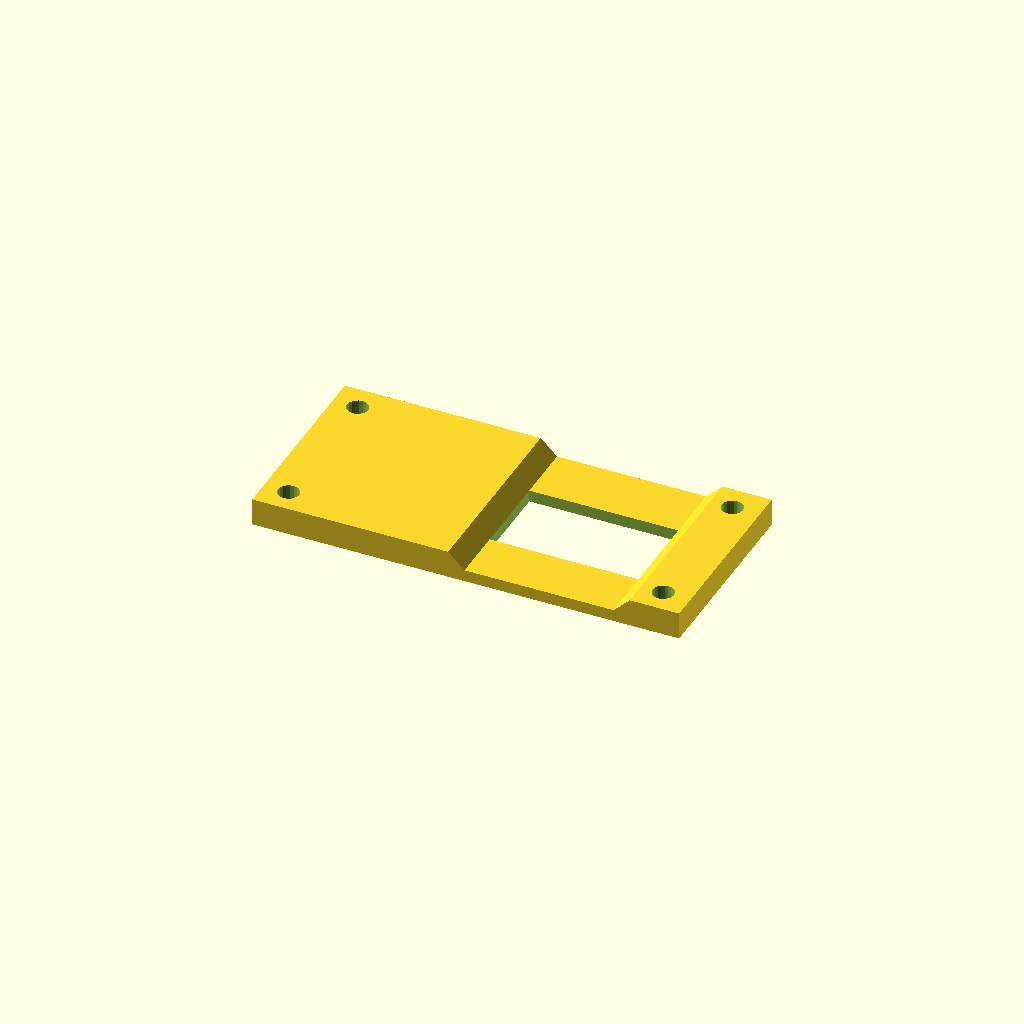
Cell 1: rendered with the file's own defaults.
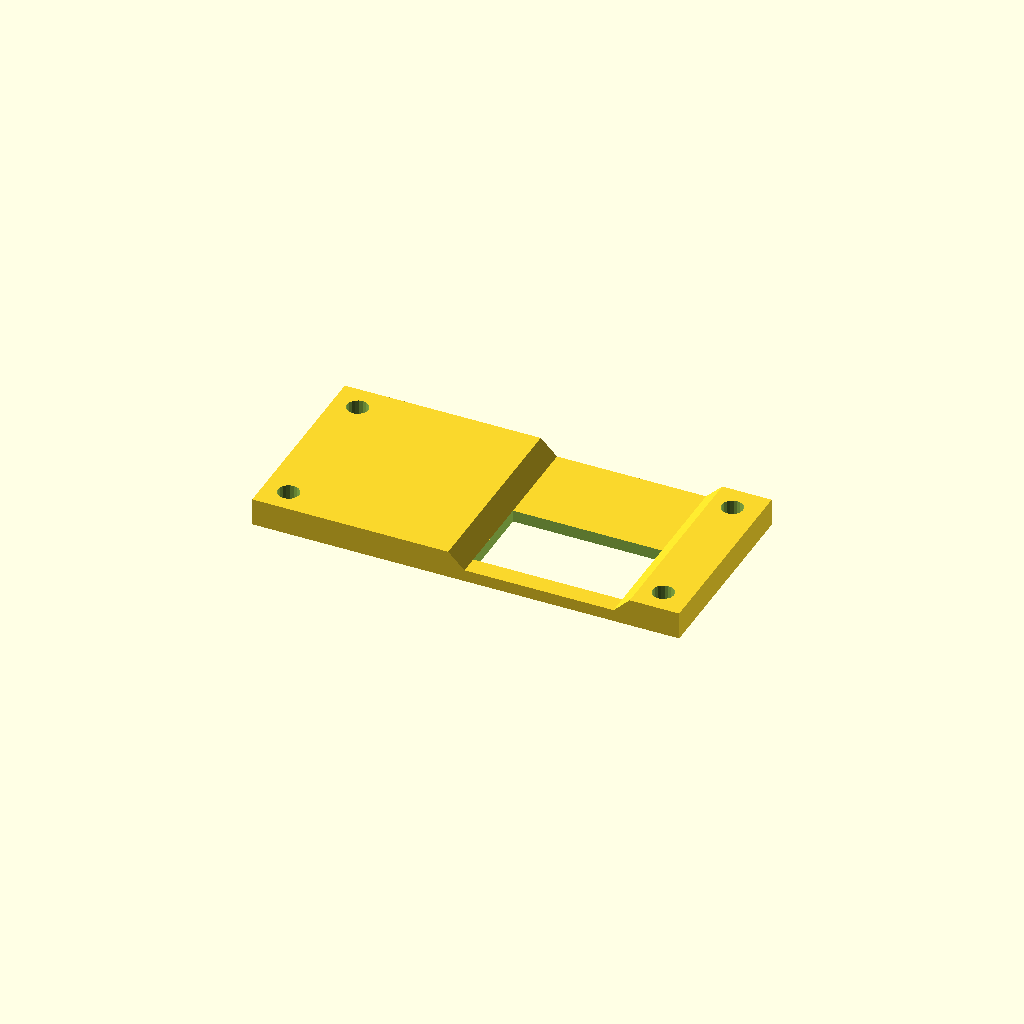
Cell 2 — lcd_hole_y_offset set to 3, the other parameters unchanged.
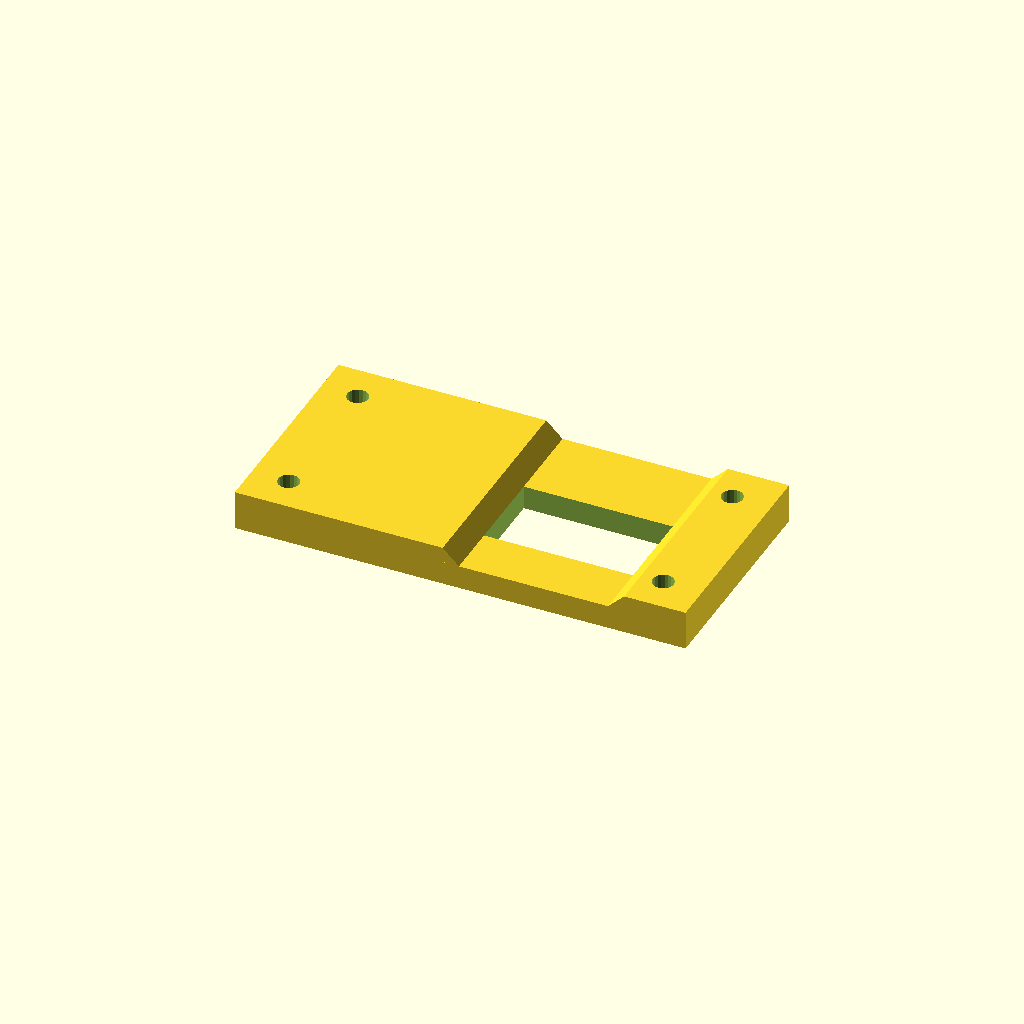
Cell 3 — wall_thickness set to 3.8, the other parameters unchanged.
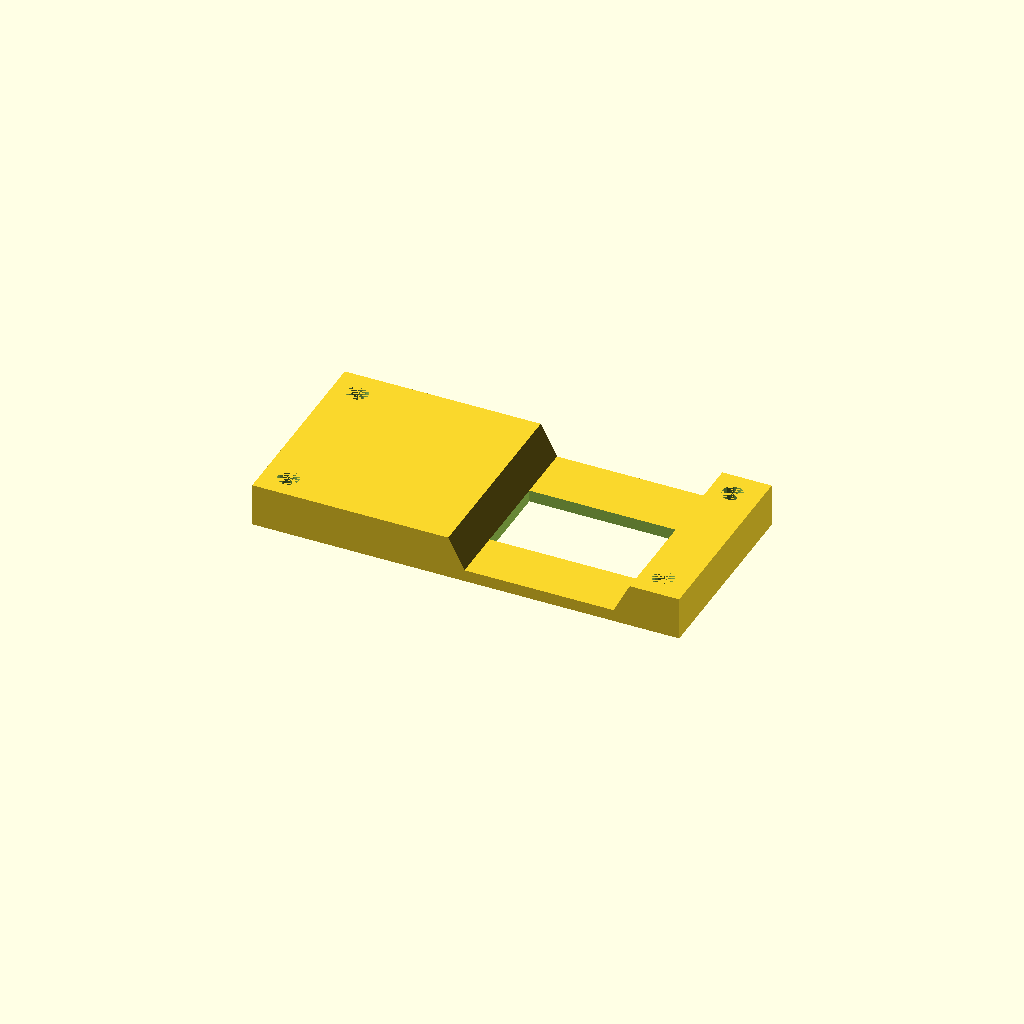
Cell 4 — inside_area_depth set to 5, the other parameters unchanged.
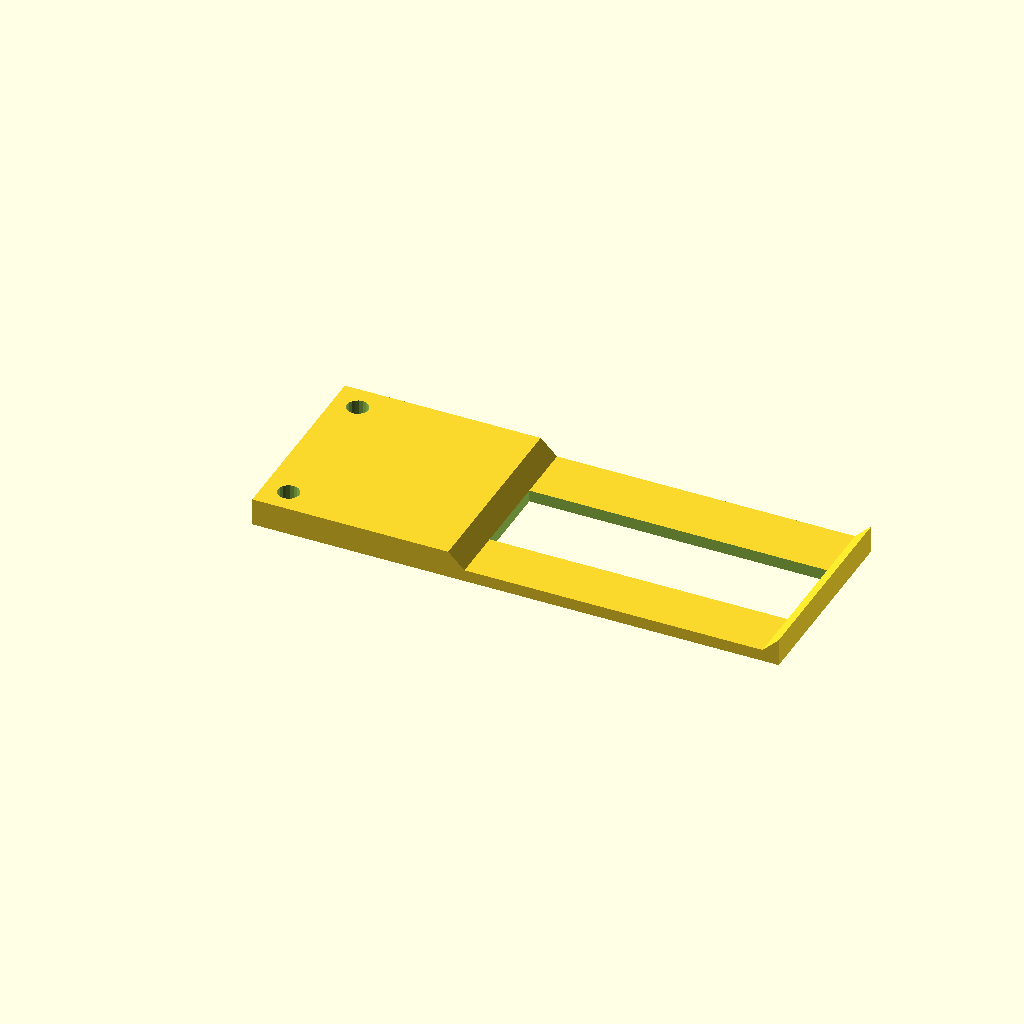
Cell 5 — lcd_hole_width set to 47.6, the other parameters unchanged.
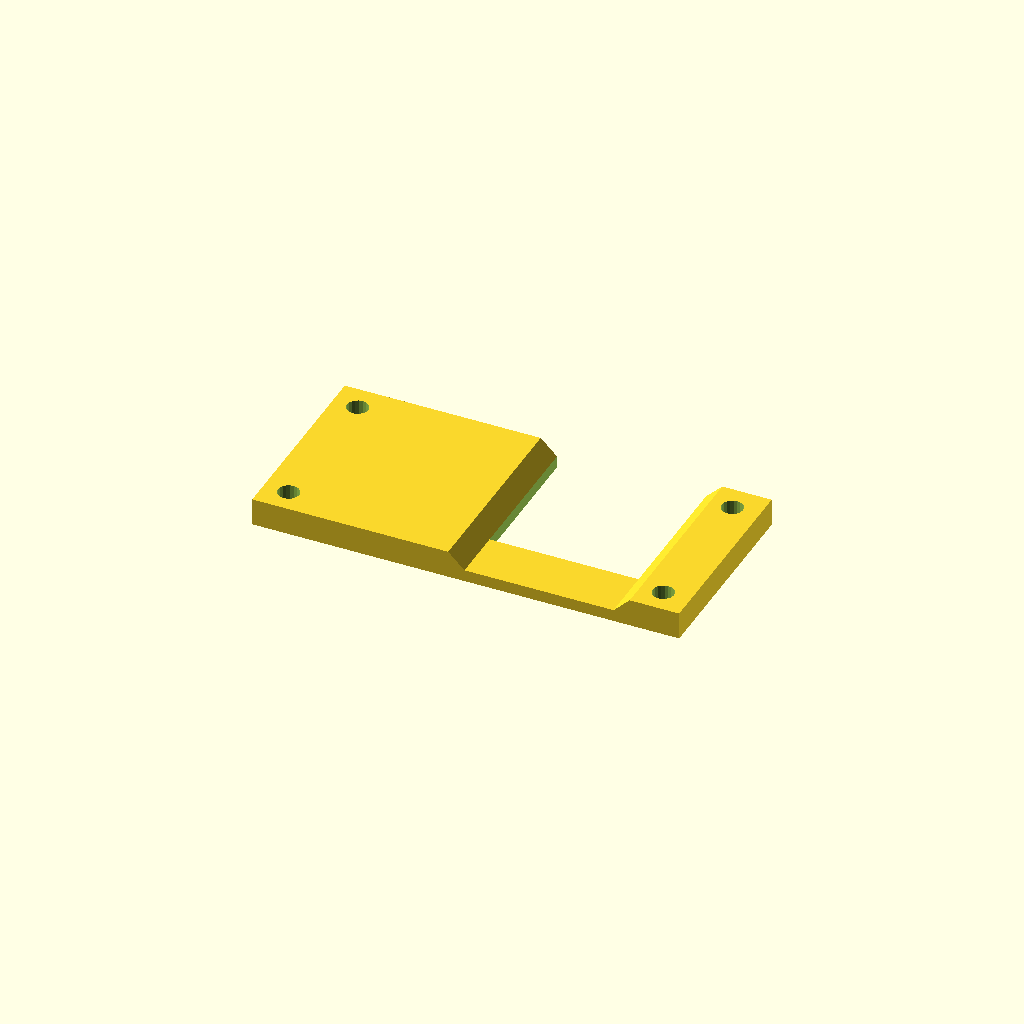
Cell 6 — lcd_hole_height set to 27.2, the other parameters unchanged.
All cells are drawn from one camera (rotation 55°, 0°, 25°, orthographic, colour scheme Cornfield), so only the parameter changes between them.
Source of the model, inputs/thingiverse/files/thing-3604590/files/OLED-Case-Lid.scad:
// Customizer Variables

// Distance from bottom of PCB to start of OLED hole
lcd_hole_y_offset = 8.6; // [3.0:0.1:13.0]



// Other things that I measured when designing this
pcb_width = 64.2+0.2;
pcb_depth = 27.41+0.5;

// 59.7+0.25;
post_offset_x = 59.6+0.25;
post_offset_y = 23.4+0.25;

wall_thickness = 1.9;
inside_area_depth = 2.5;

lcd_hole_width = 23.8;
lcd_hole_height = 13.6;
slope_width=2.6;
slope_height=inside_area_depth;

module make_holes() {
    post_height = 8;
    hole_radius = 1.7;
    translate([0, 0, 0]) cylinder($fn=20, r=hole_radius,h=post_height);
    translate([post_offset_x, 0, 0]) cylinder($fn=20, r=hole_radius,h=post_height);
    translate([0, post_offset_y, 0]) cylinder($fn=20, r=hole_radius,h=post_height);
    translate([post_offset_x, post_offset_y, 0]) cylinder($fn=20, r=hole_radius,h=post_height);
}


module prism(l, w, h) {
       polyhedron(points=[
               [0,0,h],           // 0    front top corner
               [0,0,0],[w,0,0],   // 1, 2 front left & right bottom corners
               [0,l,h],           // 3    back top corner
               [0,l,0],[w,l,0]    // 4, 5 back left & right bottom corners
       ], faces=[ // points for all faces must be ordered clockwise when looking in
               [0,2,1],    // top face
               [3,4,5],    // base face
               [0,1,4,3],  // h face
               [1,2,5,4],  // w face
               [0,3,5,2],  // hypotenuse face
       ]);
}

module make_LCD_carving() {
    overall_carveout_width = slope_width*2+lcd_hole_width;

    difference() {
        // The base cube
        cube([overall_carveout_width,pcb_depth+(wall_thickness*2),wall_thickness]);

        // The LCD Screen Hole (originally 8.6)
        translate([slope_width, lcd_hole_y_offset, -0.1]) cube([lcd_hole_width,lcd_hole_height,wall_thickness*2]);
    }

    // The left slope
    translate([0,0,wall_thickness]) prism(pcb_depth+wall_thickness*2,slope_width,slope_height);
    // The right slope
    translate([slope_width*2+lcd_hole_width,pcb_depth+wall_thickness*2,wall_thickness]) rotate([0,0,180]) prism(pcb_depth+wall_thickness*2,slope_width,slope_height);
}



difference () {
    // The actual outside "shell"
    translate([-wall_thickness,-wall_thickness,0]) 
        cube([pcb_width+(wall_thickness*2),
            pcb_depth+(wall_thickness * 2),
            wall_thickness+inside_area_depth]);

    // The "void" for the PCB to fit into
    translate([4.6,4,-0.1]) cube([23.4, pcb_depth-8, inside_area_depth+0.1]);

    // The screw holes
    translate([2.1,2,-1.1]) make_holes();
    
    // The LCD carving area
    translate([32-slope_width,-wall_thickness-0.1, -0.1]) cube([slope_width*2+lcd_hole_width, pcb_depth+(wall_thickness*2)+0.2, wall_thickness+inside_area_depth+0.2]);
}

translate([32-slope_width,-wall_thickness,0]) make_LCD_carving();
Parameter table extracted from the source (name, type, default, range or options):
lcd_hole_y_offset: number, default 8.6, range 3 to 13, step 0.1
wall_thickness: number, default 1.9
inside_area_depth: number, default 2.5
lcd_hole_width: number, default 23.8
lcd_hole_height: number, default 13.6
slope_width: number, default 2.6
